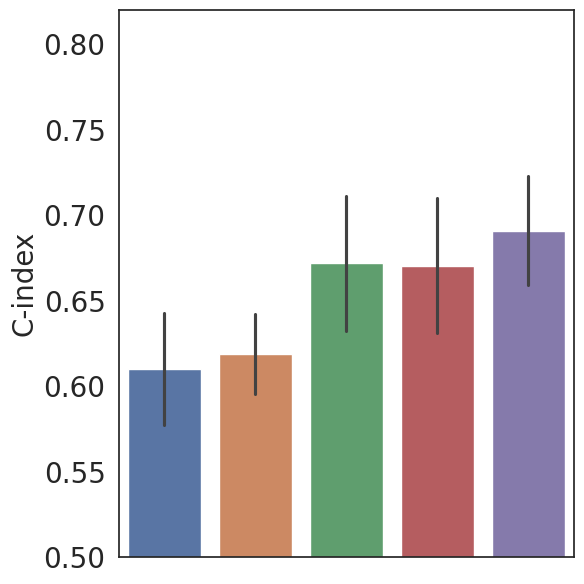

Python code for this plot: (Note: this script raises an exception after producing the figure.)
import numpy as np
import pandas as pd
import seaborn as sns
import matplotlib.pyplot as plt
from matplotlib.colors import ListedColormap

sns.set_theme(style="white")

OS = pd.DataFrame(
    [['F_base',0.5576385002797986],
     ['F_base',0.6184098639455783],
     ['F_base',0.6475442834138486],
     ['F_base',0.6163973668461998],
     ['F_base',0.6098784997358689],
     ['F_base + F_TCGA',0.5844991606043649],
     ['F_base + F_TCGA',0.642219387755102],
     ['F_base + F_TCGA',0.605475040257649],
     ['F_base + F_TCGA',0.6316576900059845],
     ['F_base + F_TCGA',0.6296883254094031],
     ['F_base + F_GPT',0.6751538891997761],
     ['F_base + F_GPT',0.7380952380952381],
     ['F_base + F_GPT',0.6606280193236715],
     ['F_base + F_GPT',0.6454219030520646],
     ['F_base + F_GPT',0.6397253037506603],
     ['F_base + F_GPT + F_add',0.6773922775601567],
     ['F_base + F_GPT + F_add',0.7346938775510204],
     ['F_base + F_GPT + F_add',0.6598228663446055],
     ['F_base + F_GPT + F_add',0.6466187911430281],
     ['F_base + F_GPT + F_add',0.6339144215530903],
     ['F_base + F_GPT + E_PR',0.7022943480693901],
     ['F_base + F_GPT + E_PR',0.7380952380952381],
     ['F_base + F_GPT + E_PR',0.6892109500805152],
     ['F_base + F_GPT + E_PR',0.6558946738479952],
     ['F_base + F_GPT + E_PR',0.6693079767564712]
    ],
    columns=['model', 'C-index']
)

DSS = pd.DataFrame(
    [['F_base',0.5839630562552477],
     ['F_base',0.5950155763239875],
     ['F_base',0.6838180462341537],
     ['F_base',0.6791590493601463],
     ['F_base',0.572618254497002],
     ['F_base + F_TCGA',0.6276238455079765],
     ['F_base + F_TCGA',0.6196261682242991],
     ['F_base + F_TCGA',0.639075316927666],
     ['F_base + F_TCGA',0.7285191956124314],
     ['F_base + F_TCGA',0.6645569620253164],
     ['F_base + F_GPT',0.7527287993282955],
     ['F_base + F_GPT',0.7003115264797508],
     ['F_base + F_GPT',0.6662938105891126],
     ['F_base + F_GPT',0.8162705667276051],
     ['F_base + F_GPT',0.7258494337108594],
     ['F_base + F_GPT + F_add',0.7493702770780857],
     ['F_base + F_GPT + F_add',0.6934579439252336],
     ['F_base + F_GPT + F_add',0.6662938105891126],
     ['F_base + F_GPT + F_add',0.8016453382084096],
     ['F_base + F_GPT + F_add',0.7245169886742172],
     ['F_base + F_GPT + E_PR',0.7732997481108312],
     ['F_base + F_GPT + E_PR',0.7102803738317757],
     ['F_base + F_GPT + E_PR',0.6703952274422073],
     ['F_base + F_GPT + E_PR',0.8135283363802559],
     ['F_base + F_GPT + E_PR',0.7514990006662225]
    ],
    columns=['model', 'C-index']
)

PFS = pd.DataFrame(
    [['F_base',0.5],
     ['F_base',0.5],
     ['F_base',0.5],
     ['F_base',0.5],
     ['F_base',0.5],
     ['F_base + F_TCGA',0.6194556451612904],
     ['F_base + F_TCGA',0.5881183745583038],
     ['F_base + F_TCGA',0.5458715596330275],
     ['F_base + F_TCGA',0.5149456521739131],
     ['F_base + F_TCGA',0.6401826484018265],
     ['F_base + F_GPT',0.657258064516129],
     ['F_base + F_GPT',0.6601148409893993],
     ['F_base + F_GPT',0.5751146788990825],
     ['F_base + F_GPT',0.5292119565217391],
     ['F_base + F_GPT',0.7036529680365297],
     ['F_base + F_GPT + F_add',0.6582661290322581],
     ['F_base + F_GPT + F_add',0.6587897526501767],
     ['F_base + F_GPT + F_add',0.5762614678899083],
     ['F_base + F_GPT + F_add',0.5285326086956522],
     ['F_base + F_GPT + F_add',0.7027397260273973],
     ['F_base + F_GPT + E_PR',0.6391129032258065],
     ['F_base + F_GPT + E_PR',0.6601148409893993],
     ['F_base + F_GPT + E_PR',0.573394495412844],
     ['F_base + F_GPT + E_PR',0.5360054347826086],
     ['F_base + F_GPT + E_PR',0.6970319634703196]
    ],
    columns=['model', 'C-index']
)

fig, ax = plt.subplots(figsize=(6,6))
sns.barplot(OS, x='model', y='C-index', errorbar="sd", palette=sns.color_palette())
ax.set(ylim=(0.5,0.82))
ax.tick_params(axis='x', labelsize=20)
ax.tick_params(axis='y', labelsize=20)
ax.set_xticks([])
ax.set_xticklabels([])
ax.set_xlabel('')
ax.set_ylabel('C-index', fontdict={'fontsize': 20})

plt.tight_layout()
plt.savefig("fig/fig3_1.png")
plt.close()

fig, ax = plt.subplots(figsize=(6,6))
sns.barplot(DSS, x='model', y='C-index', errorbar="sd", palette=sns.color_palette())
ax.set(ylim=(0.5,0.82))
ax.tick_params(axis='x', labelsize=20)
ax.tick_params(axis='y', labelsize=20)
ax.set_xticks([])
ax.set_xticklabels([])
ax.set_xlabel('')
ax.set_ylabel('C-index', fontdict={'fontsize': 20})

plt.tight_layout()
plt.savefig("fig/fig3_2.png")
plt.close()

# fig, ax = plt.subplots(figsize=(6,6))
# sns.barplot(PFS, x='model', y='C-index', errorbar="sd", palette=sns.color_palette())
# ax.set(ylim=(0.5,0.82))
# ax.tick_params(axis='x', labelsize=20)
# ax.tick_params(axis='y', labelsize=20)
# ax.set_xticks([])
# ax.set_xticklabels([])
# ax.set_xlabel('')
# ax.set_ylabel('C-index', fontdict={'fontsize': 20})

# plt.tight_layout()
# plt.savefig("fig/fig3_3.png")
# plt.close()


OS_selected_features = [['age', 'pathologic_M', 'postoperative_rx_tx', 'resection_margin', 'perineural_invasion_present', 'extracapsular_extension', 'pathologic_T', 'pathologic_N', 'pathologic_stage', 'metastatic_lymph_node_ratio', 'embedding_pc3', 'embedding_pc4', 'embedding_pc8'], ['age', 'postoperative_rx_tx', 'resection_margin', 'perineural_invasion_present', 'extracapsular_extension', 'pathologic_T', 'pathologic_N', 'pathologic_stage', 'metastatic_lymph_node_ratio', 'embedding_pc4', 'embedding_pc7'], ['age', 'postoperative_rx_tx', 'resection_margin', 'perineural_invasion_present', 'extracapsular_extension', 'pathologic_T', 'pathologic_N', 'pathologic_stage', 'metastatic_lymph_node_ratio', 'embedding_pc3', 'embedding_pc4', 'embedding_pc8'], ['age', 'postoperative_rx_tx', 'resection_margin', 'perineural_invasion_present', 'extracapsular_extension', 'pathologic_T', 'pathologic_N', 'pathologic_stage', 'metastatic_lymph_node_ratio', 'embedding_pc3', 'embedding_pc4', 'embedding_pc7'], ['age', 'postoperative_rx_tx', 'resection_margin', 'perineural_invasion_present', 'extracapsular_extension', 'pathologic_T', 'pathologic_N', 'pathologic_stage', 'metastatic_lymph_node_ratio', 'embedding_pc3', 'embedding_pc8']]

DSS_selected_features = [['pathologic_M', 'postoperative_rx_tx', 'resection_margin', 'perineural_invasion_present', 'extracapsular_extension', 'pathologic_T', 'pathologic_N', 'pathologic_stage', 'metastatic_lymph_node_ratio', 'embedding_pc4', 'embedding_pc5'], ['postoperative_rx_tx', 'resection_margin', 'lymphovascular_invasion_present', 'perineural_invasion_present', 'extracapsular_extension', 'pathologic_N', 'metastatic_lymph_node_ratio', 'embedding_pc4', 'embedding_pc8'], ['postoperative_rx_tx', 'resection_margin', 'perineural_invasion_present', 'extracapsular_extension', 'pathologic_T', 'pathologic_N', 'pathologic_stage', 'metastatic_lymph_node_ratio', 'embedding_pc3', 'embedding_pc4', 'embedding_pc8'], ['postoperative_rx_tx', 'resection_margin', 'perineural_invasion_present', 'extracapsular_extension', 'pathologic_T', 'pathologic_N', 'pathologic_stage', 'metastatic_lymph_node_ratio', 'embedding_pc4'], ['postoperative_rx_tx', 'resection_margin', 'perineural_invasion_present', 'extracapsular_extension', 'pathologic_T', 'pathologic_N', 'pathologic_stage', 'metastatic_lymph_node_ratio', 'embedding_pc4', 'embedding_pc8']]

# PFS_selected_features = [['resection_margin', 'extracapsular_extension', 'pathologic_N', 'metastatic_lymph_node_ratio', 'embedding_pc0', 'embedding_pc4'], ['resection_margin', 'extracapsular_extension', 'pathologic_N', 'metastatic_lymph_node_ratio'], ['resection_margin', 'perineural_invasion_present', 'extracapsular_extension', 'pathologic_T', 'pathologic_N', 'pathologic_stage', 'metastatic_lymph_node_ratio', 'localization_4.0', 'embedding_pc4', 'embedding_pc8'], ['resection_margin', 'extracapsular_extension', 'pathologic_N', 'metastatic_lymph_node_ratio', 'embedding_pc4'], ['extracapsular_extension', 'pathologic_N', 'metastatic_lymph_node_ratio']]

# Combine all features and create a set for unique features
all_features = sorted(set(feature for features_list in (OS_selected_features + DSS_selected_features) for feature in features_list))

# Create an empty DataFrame with all features as index
df = pd.DataFrame(index=all_features)

# Populate the DataFrame for OS, DSS, PFS
for idx, category in enumerate([OS_selected_features, DSS_selected_features], start=1):
    for experiment, features in enumerate(category):
        col_name = f'{"OS" if idx == 1 else "DSS"} - fold {experiment+1}'
        df[col_name] = 0
        df.loc[features, col_name] = 1

# Define color maps for each category
os_cmap = ListedColormap(['lightgrey', 'skyblue'])
# dss_cmap = ListedColormap(['lightgrey', 'lightgreen'])
dss_cmap = ListedColormap(['lightgrey', 'salmon'])

# Plot heatmaps for each category
fig, axes = plt.subplots(nrows=1, ncols=2, figsize=(8.5, 6), sharey=True)

# OS Heatmap
sns.heatmap(df[[col for col in df if "OS" in col]], ax=axes[0], cmap=os_cmap, linewidths=.5, cbar=False)
axes[0].set_title('OS Selected Features')
axes[0].set_xticklabels(axes[0].get_xticklabels(), rotation=45, ha="right")


# DSS Heatmap
sns.heatmap(df[[col for col in df if "DSS" in col]], ax=axes[1], cmap=dss_cmap, linewidths=.5, cbar=False)
axes[1].set_title('DSS Selected Features')
axes[1].set_xticklabels(axes[1].get_xticklabels(), rotation=45, ha="right")

# # PFS Heatmap
# sns.heatmap(df[[col for col in df if "PFS" in col]], ax=axes[2], cmap=pfs_cmap, linewidths=.5, cbar=False)
# axes[2].set_title('PFS Selected Features')
# axes[2].set_xticklabels(axes[2].get_xticklabels(), rotation=45, ha="right")

plt.tight_layout()
plt.savefig("fig/fig3_4.png")
plt.close()










OS = pd.DataFrame(
    [[r'$\boldsymbol{E_{Raw}}$',0.5204252937884724],
     [r'$\boldsymbol{E_{Raw}}$',0.45918367346938777],
     [r'$\boldsymbol{E_{Raw}}$',0.5],
     [r'$\boldsymbol{E_{Raw}}$',0.48],
     [r'$\boldsymbol{E_{Raw}}$',0.5295416896742131],
     [r'$\boldsymbol{E_{PR}}$',0.604364857302742],
     [r'$\boldsymbol{E_{PR}}$',0.6305272108843537],
     [r'$\boldsymbol{E_{PR}}$',0.6763285024154589],
     [r'$\boldsymbol{E_{PR}}$',0.6533333333333333],
     [r'$\boldsymbol{E_{PR}}$',0.6598564329099945],
    #  ['GPT extraction',0.6583031557165029],
    #  ['GPT extraction',0.7076784912438258],
    #  ['GPT extraction',0.6494802494802495],
    #  ['GPT extraction',0.5893060295790671],
    #  ['GPT extraction',0.6590204587724736],
    #  ['GPT extraction\n+Raw text embeddings (10 PCs)',0.6595964821520952],
    #  ['GPT extraction\n+Raw text embeddings (10 PCs)',0.7099236641221374],
    #  ['GPT extraction\n+Raw text embeddings (10 PCs)',0.6577962577962578],
    #  ['GPT extraction\n+Raw text embeddings (10 PCs)',0.590443686006826],
    #  ['GPT extraction\n+Raw text embeddings (10 PCs)',0.6478611283323],
    #  ['GPT extraction\n+PR embddings (10 PCs)',0.6828763579927574],
    #  ['GPT extraction\n+PR embddings (10 PCs)',0.7036371800628648],
    #  ['GPT extraction\n+PR embddings (10 PCs)',0.6432432432432432],
    #  ['GPT extraction\n+PR embddings (10 PCs)',0.6131968145620023],
    #  ['GPT extraction\n+PR embddings (10 PCs)',0.6652200867947923],
    ],
    columns=['Model', 'C-index']
)

DSS = pd.DataFrame(
    [[r'$\boldsymbol{E_{Raw}}$',0.5079764903442485],
     [r'$\boldsymbol{E_{Raw}}$',0.45981308411214955],
     [r'$\boldsymbol{E_{Raw}}$',0.5],
     [r'$\boldsymbol{E_{Raw}}$',0.5],
     [r'$\boldsymbol{E_{Raw}}$',0.5191146881287726],
     [r'$\boldsymbol{E_{PR}}$',0.6246851385390428],
     [r'$\boldsymbol{E_{PR}}$',0.6772585669781932],
     [r'$\boldsymbol{E_{PR}}$',0.6002982848620433],
     [r'$\boldsymbol{E_{PR}}$',0.7680311890838206],
     [r'$\boldsymbol{E_{PR}}$',0.6626425217974514],
    #  ['GPT extraction',0.7476948868398994],
    #  ['GPT extraction',0.7097355769230769],
    #  ['GPT extraction',0.6478300180831826],
    #  ['GPT extraction',0.7266099635479951],
    #  ['GPT extraction',0.7876506024096386],
    #  ['GPT extraction\n+Raw text embeddings (10 PCs)',0.7367979882648784],
    #  ['GPT extraction\n+Raw text embeddings (10 PCs)',0.7016225961538461],
    #  ['GPT extraction\n+Raw text embeddings (10 PCs)',0.6735985533453888],
    #  ['GPT extraction\n+Raw text embeddings (10 PCs)',0.7095990279465371],
    #  ['GPT extraction\n+Raw text embeddings (10 PCs)',0.7786144578313253],
    #  ['GPT extraction\n+PR embddings (10 PCs)',0.7770326906957251],
    #  ['GPT extraction\n+PR embddings (10 PCs)',0.7091346153846154],
    #  ['GPT extraction\n+PR embddings (10 PCs)',0.635623869801085],
    #  ['GPT extraction\n+PR embddings (10 PCs)',0.7120291616038882],
    #  ['GPT extraction\n+PR embddings (10 PCs)',0.7801204819277109],
    ],
    columns=['Model', 'C-index']
)

# PFS = pd.DataFrame(
#     [[r'$\boldsymbol{E_{Raw}}$',0.5],
#      [r'$\boldsymbol{E_{Raw}}$',0.5],
#      [r'$\boldsymbol{E_{Raw}}$',0.5],
#      [r'$\boldsymbol{E_{Raw}}$',0.5],
#      [r'$\boldsymbol{E_{Raw}}$',0.5],
#      [r'$\boldsymbol{E_{PR}}$',0.5443548387096774],
#      [r'$\boldsymbol{E_{PR}}$',0.5],
#      [r'$\boldsymbol{E_{PR}}$',0.4868119266055046],
#      [r'$\boldsymbol{E_{PR}}$',0.5],
#      [r'$\boldsymbol{E_{PR}}$',0.5],
#     #  ['GPT extraction',0.6269193857965452],
#     #  ['GPT extraction',0.6048613901165126],
#     #  ['GPT extraction',0.6160092807424594],
#     #  ['GPT extraction',0.4924607961399276],
#     #  ['GPT extraction',0.7000467945718297],
#     #  ['GPT extraction\n+Raw text embeddings (10 PCs)',0.652831094049904],
#     #  ['GPT extraction\n+Raw text embeddings (10 PCs)',0.6139011651265569],
#     #  ['GPT extraction\n+Raw text embeddings (10 PCs)',0.5784996133023975],
#     #  ['GPT extraction\n+Raw text embeddings (10 PCs)',0.4927623642943305],
#     #  ['GPT extraction\n+Raw text embeddings (10 PCs)',0.7063640617688348],
#     #  ['GPT extraction\n+PR embddings (10 PCs)',0.6156429942418427],
#     #  ['GPT extraction\n+PR embddings (10 PCs)',0.6139011651265569],
#     #  ['GPT extraction\n+PR embddings (10 PCs)',0.576952822892498],
#     #  ['GPT extraction\n+PR embddings (10 PCs)',0.4927623642943305],
#     #  ['GPT extraction\n+PR embddings (10 PCs)',0.7063640617688348],
#     ],
#     columns=['Model', 'C-index']
# )


fig, axes = plt.subplots(1,2, figsize=(10,6))

sns.barplot(OS, x='Model', y='C-index', errorbar="sd", palette=[sns.color_palette()[0], sns.color_palette()[1]], ax=axes[0])
axes[0].set(ylim=(0.4,0.75))
axes[0].tick_params(axis='x', labelsize=20)
axes[0].tick_params(axis='y', labelsize=20)
axes[0].set_xlabel('Model', fontdict={'fontsize': 20})
axes[0].set_ylabel('C-index', fontdict={'fontsize': 20})
axes[0].set_title('Overall Survival', fontdict={'fontsize': 20})

sns.barplot(DSS, x='Model', y='C-index', errorbar="sd", palette=[sns.color_palette()[0], sns.color_palette()[1]], ax=axes[1])
axes[1].set(ylim=(0.4,0.75))
axes[1].tick_params(axis='x', labelsize=20)
axes[1].tick_params(axis='y', labelsize=20)
axes[1].set_xlabel('Model', fontdict={'fontsize': 20})
axes[1].set_ylabel('C-index', fontdict={'fontsize': 20})
axes[1].set_title('Disease Specific Survival', fontdict={'fontsize': 20})

# sns.barplot(PFS, x='Model', y='C-index', errorbar="sd", palette=[sns.color_palette()[0], sns.color_palette()[1]], ax=axes[2])
# axes[2].set(ylim=(0.4,0.75))
# axes[2].tick_params(axis='x', labelsize=20)
# axes[2].tick_params(axis='y', labelsize=20)
# axes[2].set_xlabel('Model', fontdict={'fontsize': 20})
# axes[2].set_ylabel('C-index', fontdict={'fontsize': 20})
# # axes[2].set_title('Progression Free Survival', fontdict={'fontsize': 25})

# plt.legend("", fontsize=20)
# plt.ylabel("", fontsize=16)
# plt.show()
plt.tight_layout()
plt.savefig("fig/s_fig4.png")
plt.close()